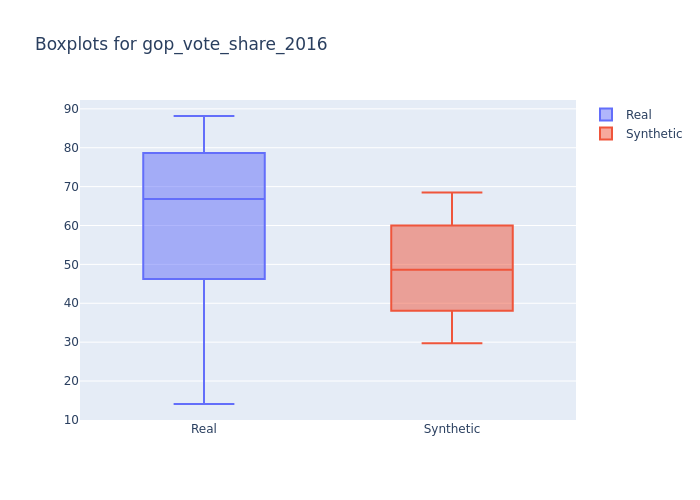

Values plotted in this chart, from the file beside it:
min, 1st_quantile, mean, median, 3rd_quantile, max
14.1, 56.96, 64.34, 66.8, 75.46, 88.16
29.71, 40.91, 49.03, 48.61, 57.19, 68.5
